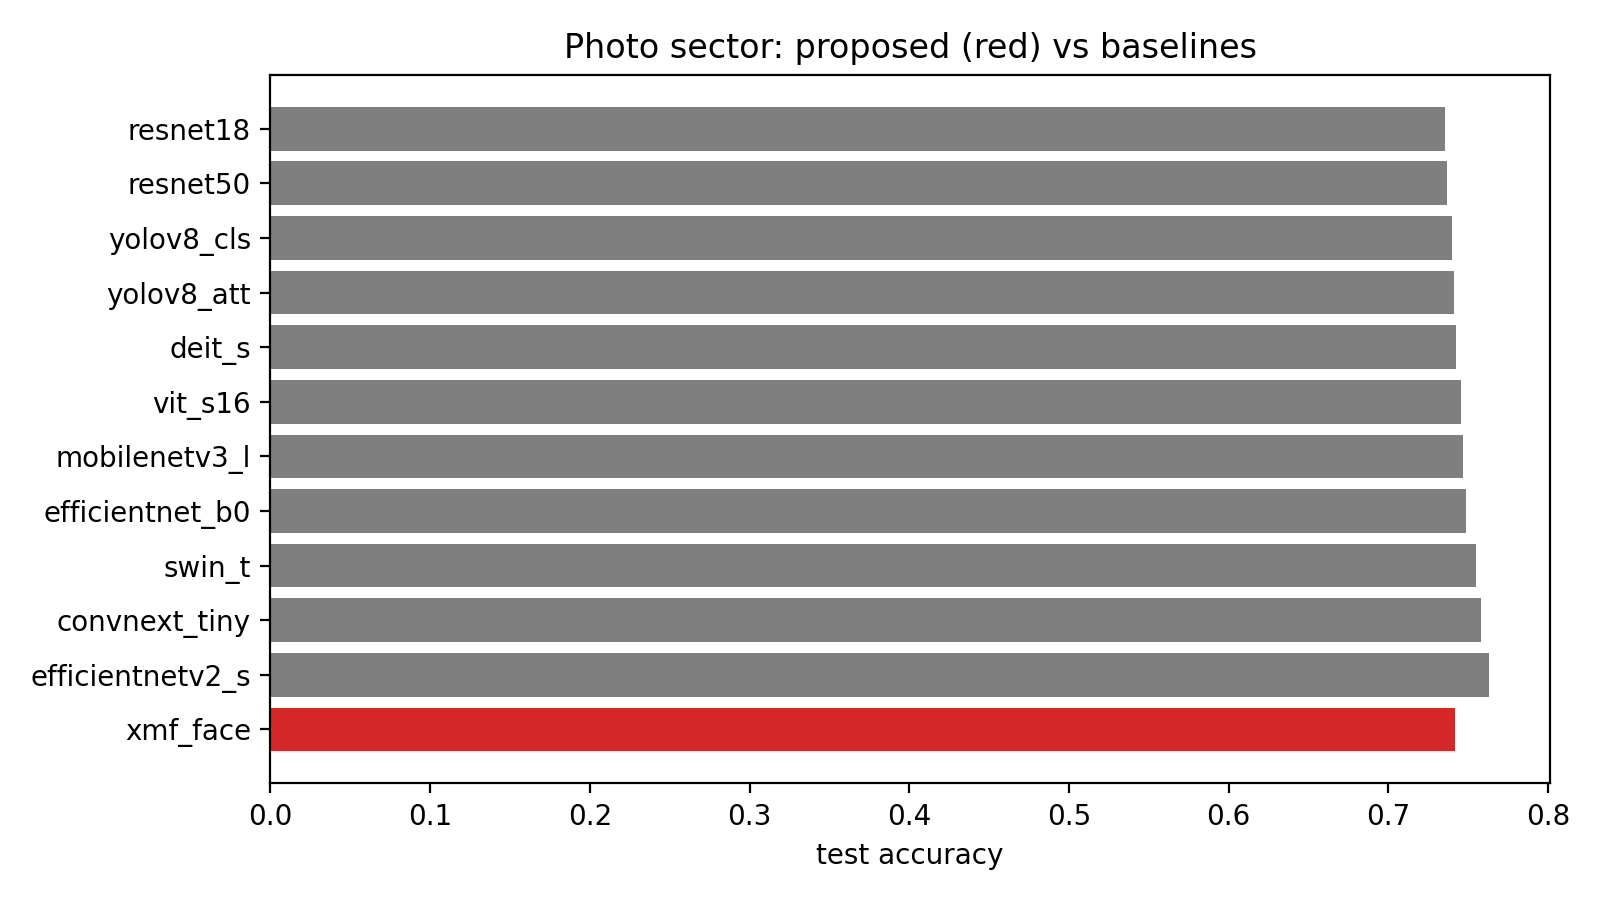

Values plotted in this chart, from the file beside it:
model, proposed, params_m, best_epoch, train_acc, val_acc, gap, test_acc, test_acc_ci, test_macro_f1, minutes, acc_ckplus, acc_fer2013, acc_rafdb, fit
xmf_face, True, 4.34, 15, 0.9767, 0.7354, 0.2413, 0.7419, [0.734, 0.749], 0.6996, 20.7, 0.7751, 0.6897, 0.853, overfit?
efficientnetv2_s, False, 20.19, 19, 0.9775, 0.7496, 0.2279, 0.763, [0.755, 0.771], 0.7195, 27.8, 0.8328, 0.7072, 0.8722, overfit?
convnext_tiny, False, 27.83, 13, 0.9803, 0.7541, 0.2262, 0.7583, [0.750, 0.766], 0.7202, 31.4, 0.8478, 0.6986, 0.8709, overfit?
swin_t, False, 27.51, 16, 0.9177, 0.7509, 0.1668, 0.755, [0.747, 0.763], 0.7151, 39.3, 0.8281, 0.698, 0.866, overfit?
efficientnet_b0, False, 4.02, 17, 0.9862, 0.7284, 0.2577, 0.7488, [0.740, 0.757], 0.707, 20.3, 0.8166, 0.6952, 0.8533, overfit?
mobilenetv3_l, False, 4.53, 16, 0.978, 0.7294, 0.2486, 0.7466, [0.739, 0.755], 0.7028, 10.9, 0.8397, 0.6918, 0.8468, overfit?
vit_s16, False, 21.63, 17, 0.9147, 0.7404, 0.1743, 0.7457, [0.737, 0.754], 0.7049, 19.4, 0.7982, 0.6912, 0.8565, overfit?
deit_s, False, 21.63, 18, 0.9577, 0.7342, 0.2235, 0.7421, [0.734, 0.750], 0.6993, 19.6, 0.8005, 0.69, 0.8461, overfit?
yolov8_att, False, 4.46, 15, 0.912, 0.7374, 0.1746, 0.7414, [0.734, 0.749], 0.6994, 5.9, 0.8281, 0.6846, 0.8481, overfit?
yolov8_cls, False, 4.43, 19, 0.9247, 0.7372, 0.1875, 0.7399, [0.732, 0.748], 0.696, 5.7, 0.7797, 0.6832, 0.8595, overfit?
resnet50, False, 23.52, 16, 0.9692, 0.7374, 0.2318, 0.7371, [0.729, 0.745], 0.6935, 22.1, 0.7555, 0.6869, 0.8477, overfit?
resnet18, False, 11.18, 15, 0.9328, 0.7242, 0.2086, 0.7353, [0.727, 0.744], 0.6865, 8.2, 0.8281, 0.6771, 0.8435, overfit?
